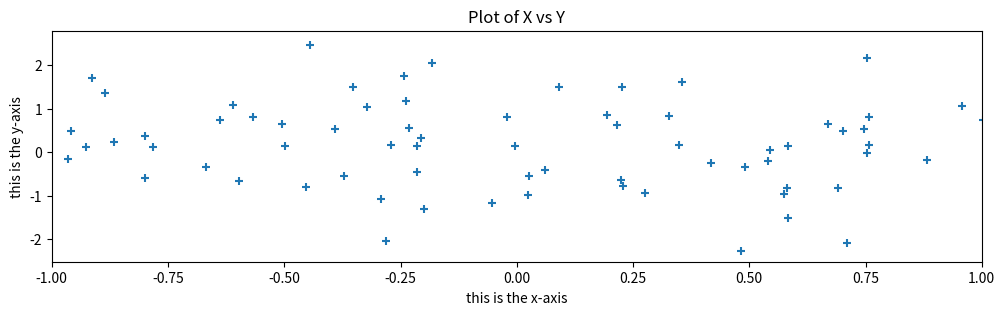

Recreate this plot in Python.
import numpy as np

rng = np.random.default_rng(3)

from matplotlib.pyplot import subplots
x = rng.standard_normal(100)
y = rng.standard_normal(100)

fig, ax = subplots(figsize=(8, 8))
ax.scatter(x, y, marker='+')
ax.set_xlabel("this is the x-axis")
ax.set_ylabel("this is the y-axis")
ax.set_title("Plot of X vs Y")
ax.set_xlim([-1,1])
fig.set_size_inches(12,3)

total = 0
for value, weight in zip([2,3,19],
[0.2,0.3,0.5]):
    total += weight * value
print('Weighted average is: {0}'.format(total))